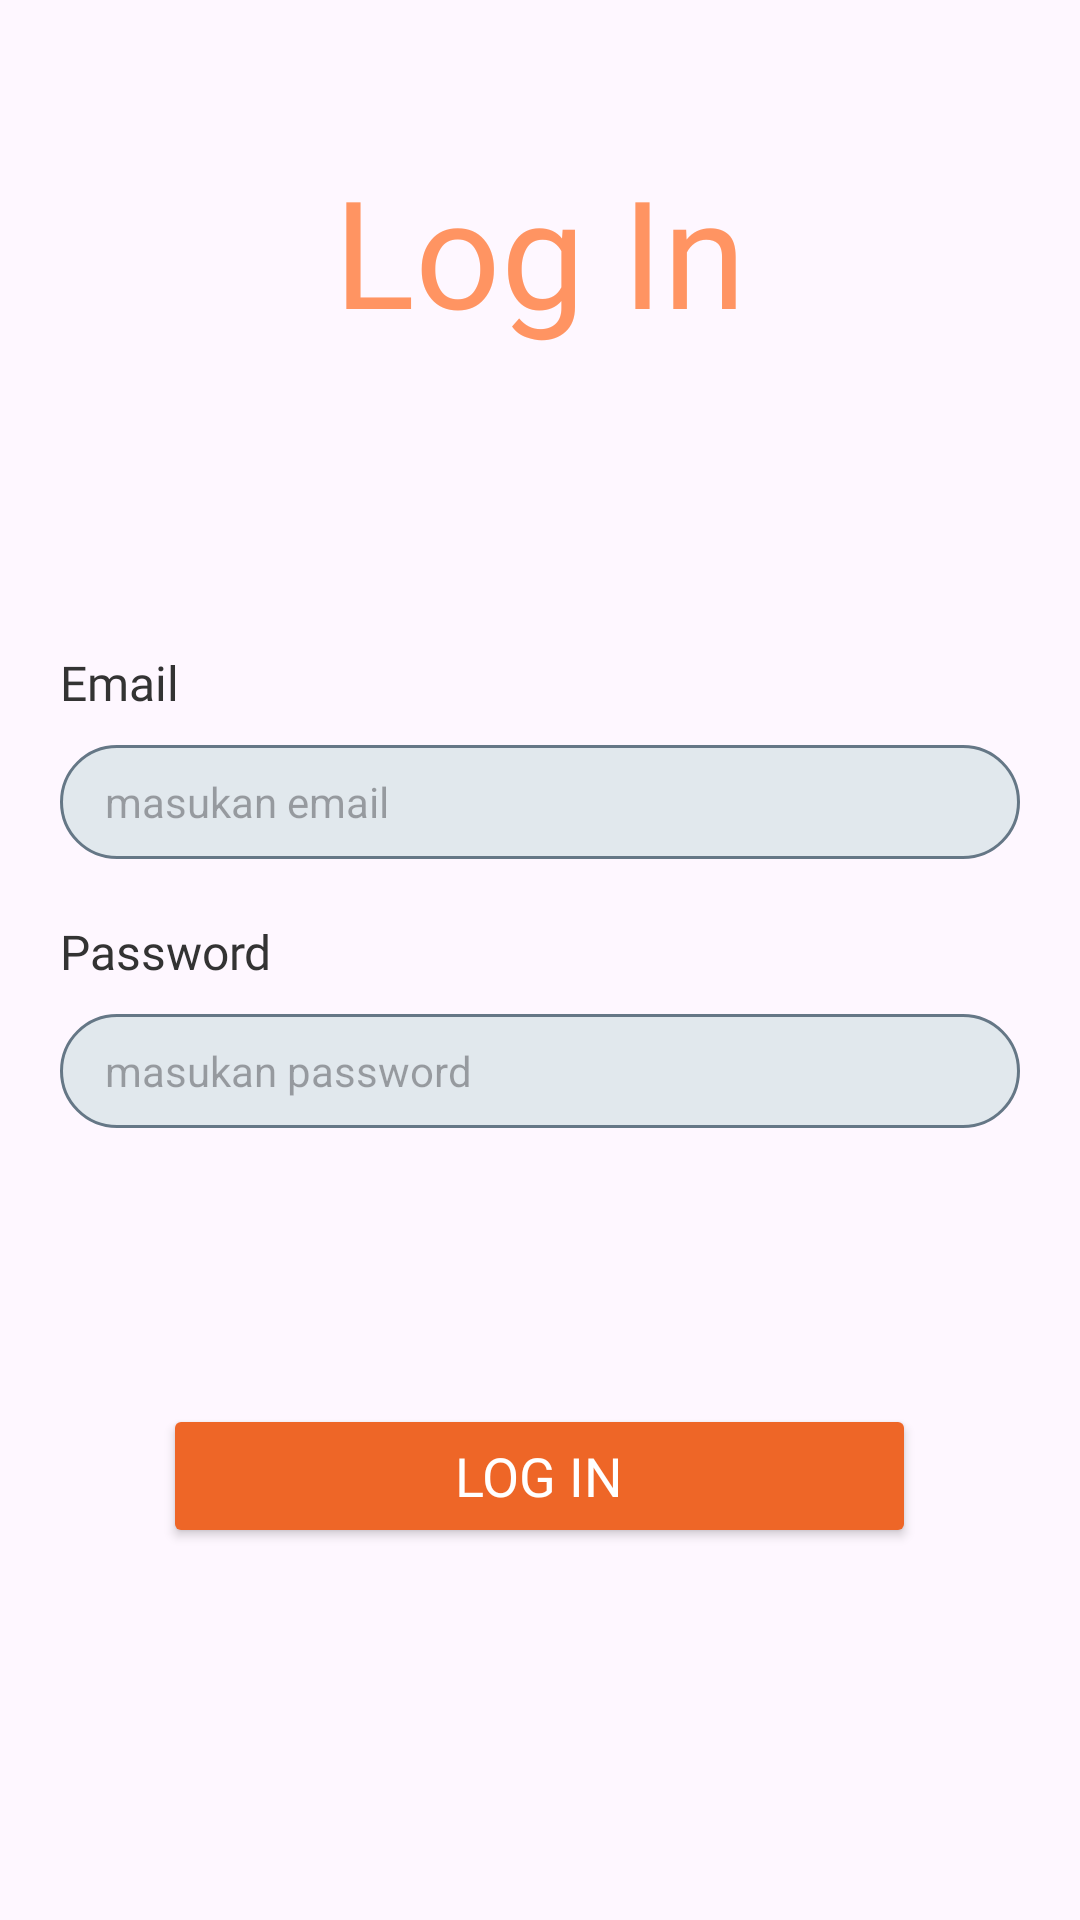

Android layout source for this screen:
<!-- AndroidManifest.xml: application theme Theme.TugasPertemuan9 -->
<!-- res/layout/fragment_login.xml -->
<?xml version="1.0" encoding="utf-8"?>
<RelativeLayout xmlns:android="http://schemas.android.com/apk/res/android"
    xmlns:tools="http://schemas.android.com/tools"
    android:layout_width="match_parent"
    android:layout_height="match_parent"
    xmlns:app="http://schemas.android.com/apk/res-auto"
    tools:context=".LoginFragment">

    <TextView
        android:id="@+id/txt_login"
        android:layout_width="wrap_content"
        android:layout_height="wrap_content"
        android:text="Log In"
        android:textSize="50dp"
        android:textColor="@color/orange2"
        android:fontFamily="@font/jakartab"
        android:layout_marginTop="50dp"
        android:layout_centerHorizontal="true"/>

    <androidx.constraintlayout.widget.ConstraintLayout
        android:id="@+id/const_guild"
        android:layout_width="match_parent"
        android:layout_height="100dp"
        android:layout_below="@id/txt_login"
        >
        <androidx.constraintlayout.widget.Guideline
            android:layout_width="match_parent"
            android:layout_height="match_parent"
            android:orientation="horizontal"
            app:layout_constraintGuide_percent="0.2"/>

    </androidx.constraintlayout.widget.ConstraintLayout>

    <TextView
        android:id="@+id/txt_email"
        android:layout_below="@id/const_guild"
        android:layout_width="wrap_content"
        android:layout_height="wrap_content"
        android:text="Email"
        android:textSize="16dp"
        android:fontFamily="@font/jakartam"
        android:textColor="@color/black"
        android:layout_marginBottom="10dp"
        android:layout_marginHorizontal="20dp" />

    <EditText
        android:id="@+id/edt_email"
        android:layout_width="match_parent"
        android:layout_height="38dp"
        android:background="@drawable/edittext"
        android:inputType="text"
        android:layout_below="@id/txt_email"
        android:hint="masukan email"
        android:textSize="14dp"
        android:paddingLeft="15dp"
        android:layout_marginBottom="20dp"
        android:layout_marginHorizontal="20dp"
        />

    <TextView
        android:id="@+id/txt_password"
        android:layout_width="wrap_content"
        android:layout_height="wrap_content"
        android:text="Password"
        android:textSize="16dp"
        android:layout_below="@id/edt_email"
        android:fontFamily="@font/jakartam"
        android:textColor="@color/black"
        android:layout_marginBottom="10dp"
        android:layout_marginHorizontal="20dp"
        />

    <EditText
        android:id="@+id/edt_password"
        android:layout_width="match_parent"
        android:layout_height="38dp"
        android:background="@drawable/edittext"
        android:layout_below="@id/txt_password"
        android:hint="masukan password"
        android:inputType="textPassword"
        android:textSize="14dp"
        android:paddingLeft="15dp"
        android:layout_marginBottom="92dp"
        android:layout_marginHorizontal="20dp"
        />

    <Button
        android:id="@+id/btn_login"
        android:layout_width="251dp"
        android:layout_height="wrap_content"
        android:layout_below="@id/edt_password"
        android:backgroundTint="@color/orange"
        android:text="@string/btn_login"
        android:textSize="18dp"
        android:textColor="@color/white"
        android:fontFamily="@font/jakartab"
        android:gravity="center"
        android:layout_centerInParent="true"
        android:layout_marginBottom="30dp"
        android:layout_marginHorizontal="20dp"
        />

</RelativeLayout>
<!-- resources referenced by this layout -->
<resources>
  <color name="black">#333333</color>
  <color name="orange">#EE6627</color>
  <color name="orange2">#FF9462</color>
  <color name="white">#FFFFFFFF</color>
  <!-- drawable edittext (drawable) -->
  <?xml version="1.0" encoding="utf-8"?>
  <shape xmlns:android="http://schemas.android.com/apk/res/android">
      <solid android:color="@color/lightgrey"></solid>
      <corners android:radius="25dp"></corners>
      <stroke android:width="1dp" android:color="@color/grey"></stroke>
  </shape>
  <string name="btn_login">Log In</string>
  <style name="Theme.TugasPertemuan9" parent="Base.Theme.TugasPertemuan9.ActionBar" />
  <color name="lightgrey">#E1E8ED</color>
  <color name="grey">#657786</color>
  <style name="Base.Theme.TugasPertemuan9.ActionBar" parent="Theme.Material3.DayNight">
          
          
      </style>
</resources>
